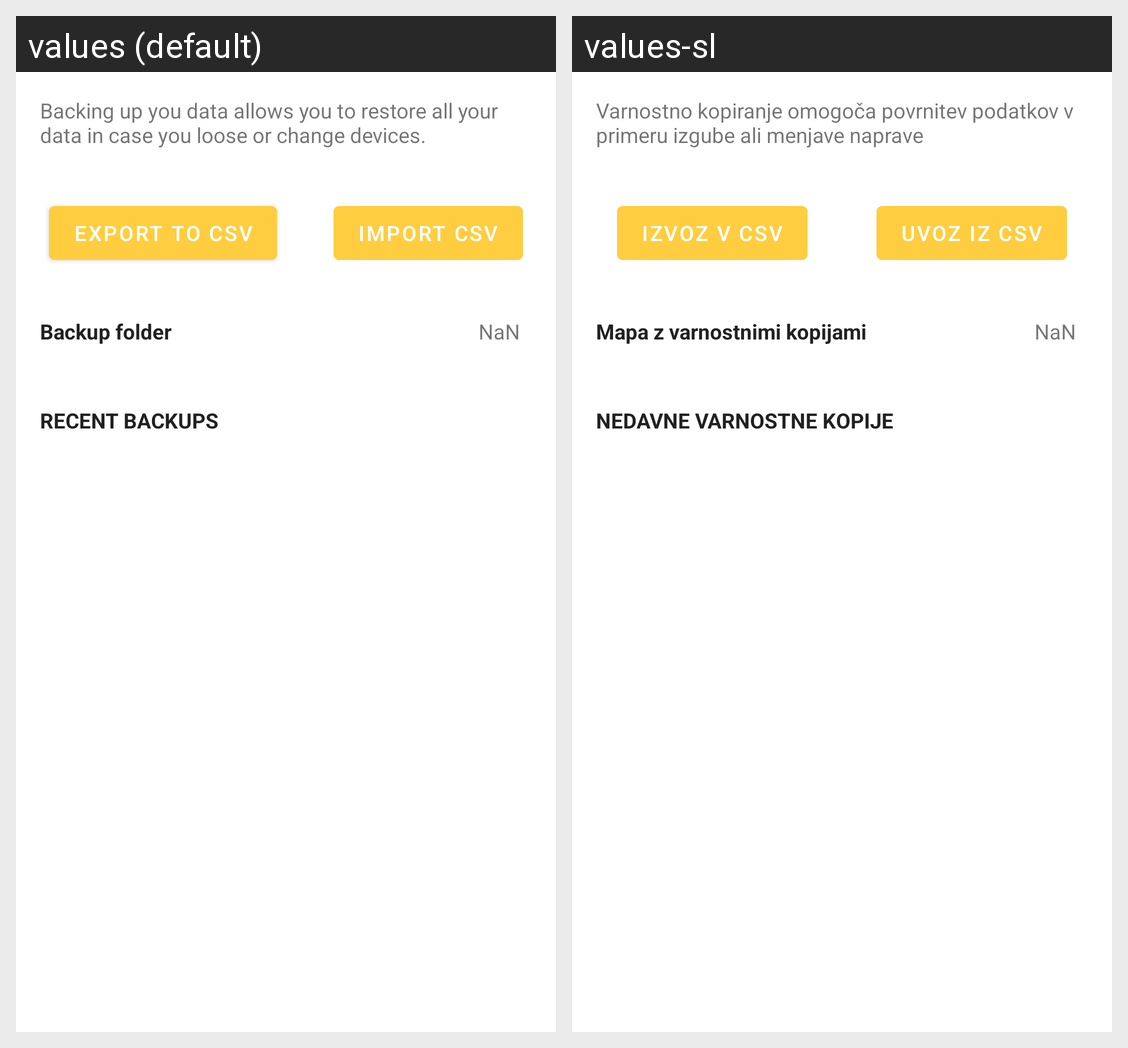

Locale-by-locale string values for the Android screen shown in this grid:
Android screen res/layout/activity_backup_and_restore.xml rendered under 2 locales, left to right: values (default), values-sl. Device: Nexus 5 (rendered at 1080×1920; each locale shown at half size, 540×960, under a caption strip naming it); theme AppTheme.
Strings drawn on this screen, with the default value and each locale's value (text and hints the layout hard-codes, and strings that could not be matched under every locale, appear in the picture but are not listed):

backup_desc
  values: Backing up you data allows you to restore all your data in case you loose or change devices.
  values-sl: Varnostno kopiranje omogoča povrnitev podatkov v primeru izgube ali menjave naprave

import_csv
  values: Import CSV
  values-sl: Uvoz iz CSV

export_csv
  values: Export to CSV
  values-sl: Izvoz v CSV

backup_folder
  values: Backup folder
  values-sl: Mapa z varnostnimi kopijami

nan
  values: NaN
  values-sl: NaN  [not translated; the default value is used]

backup_recent
  values: Recent backups
  values-sl: Nedavne varnostne kopije
